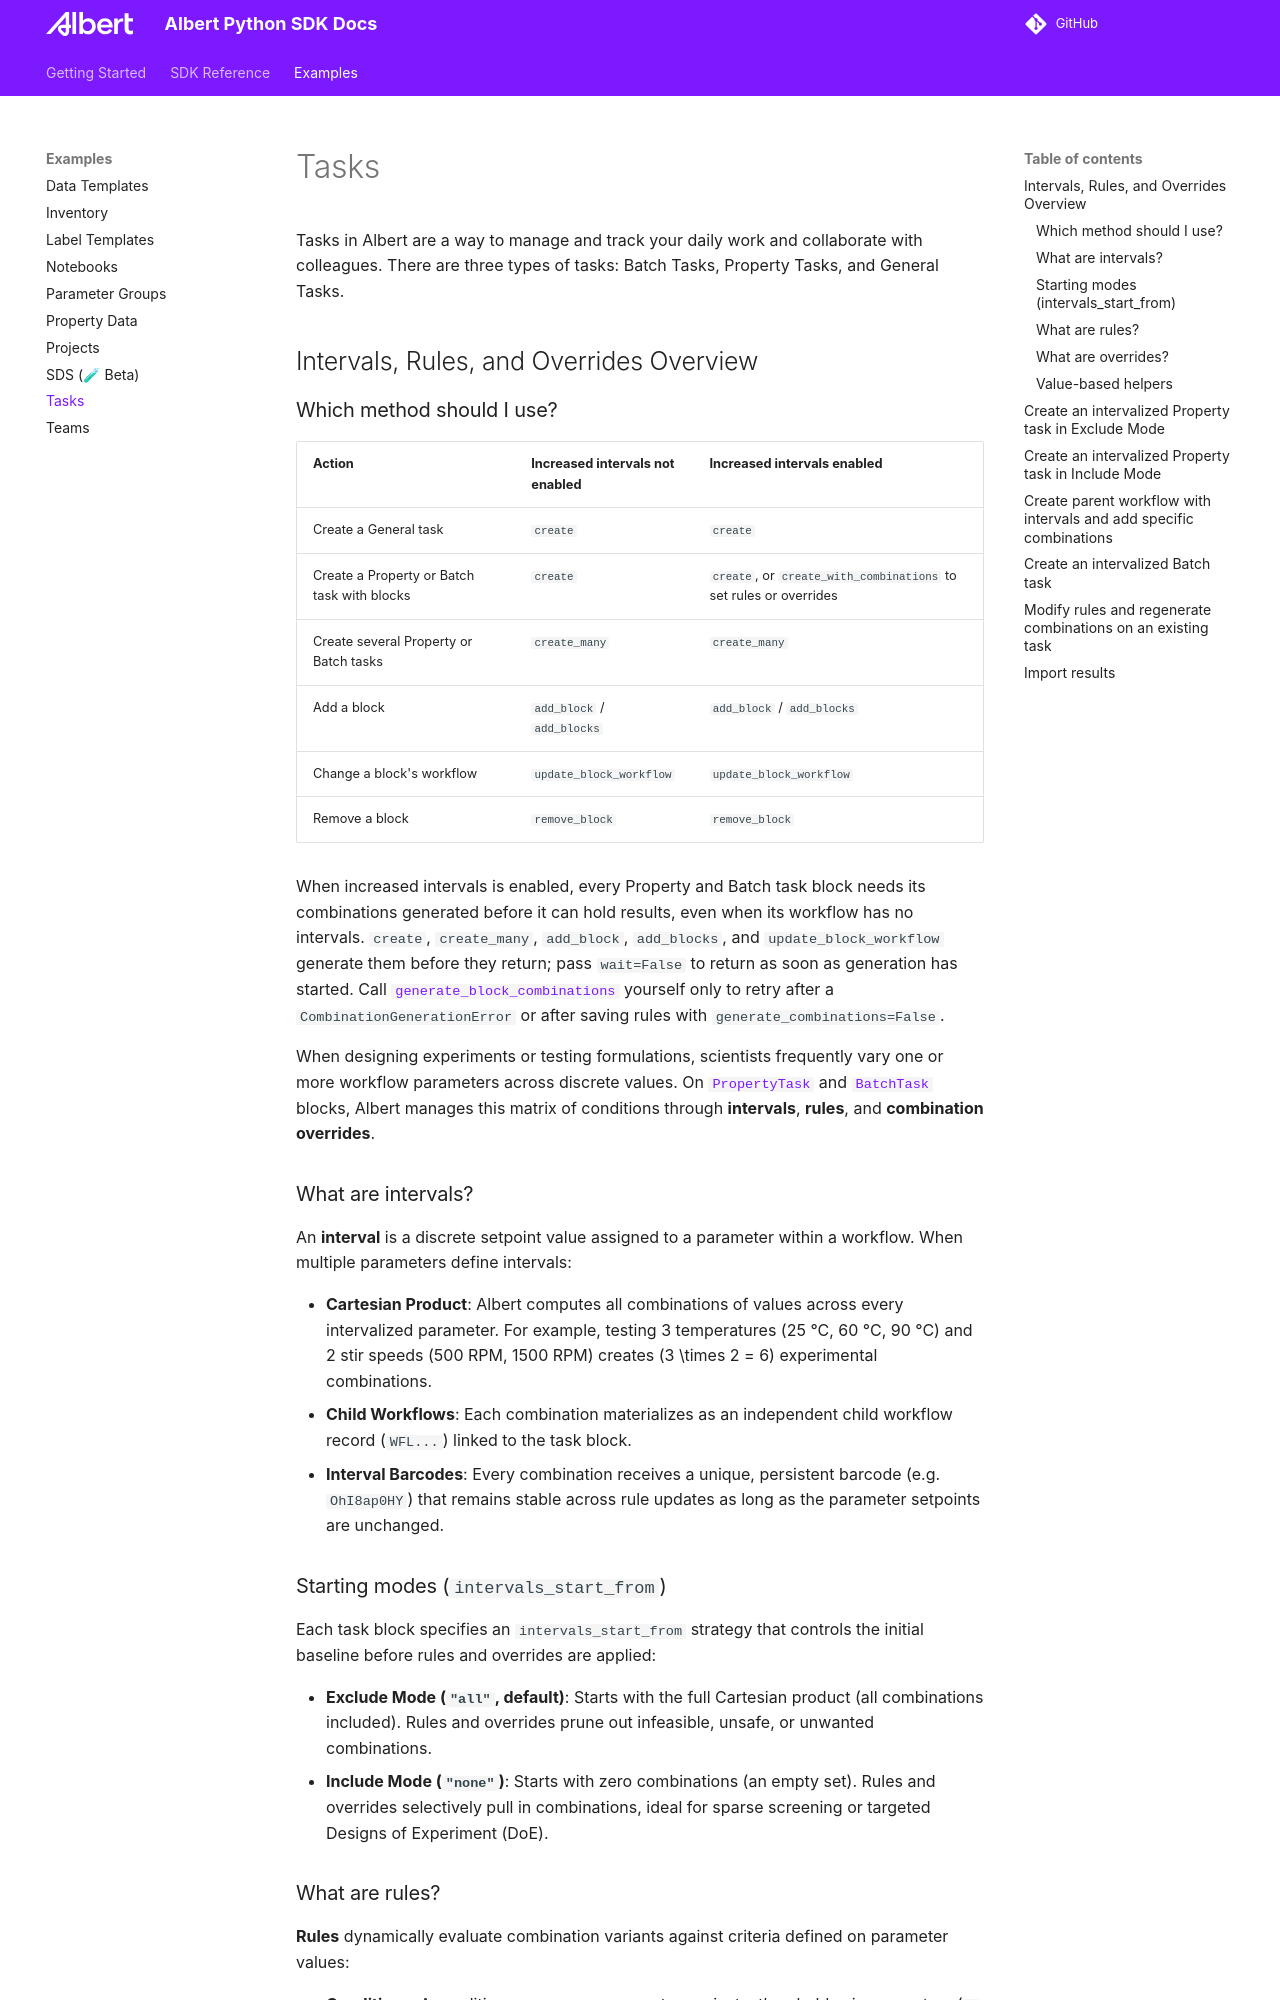

repository: albert-labs/albert-python · page: albert-python/1.77.0/examples/tasks/index.html · generator: mkdocs

# Tasks

Tasks in Albert are a way to manage and track your daily work and collaborate with colleagues. There are three types of tasks: Batch Tasks, Property Tasks, and General Tasks.

## Intervals, Rules, and Overrides Overview

### Which method should I use?

| Action | Increased intervals not enabled | Increased intervals enabled |
| --- | --- | --- |
| Create a General task | `create` | `create` |
| Create a Property or Batch task with blocks | `create` | `create`, or `create_with_combinations` to set rules or overrides |
| Create several Property or Batch tasks | `create_many` | `create_many` |
| Add a block | `add_block` / `add_blocks` | `add_block` / `add_blocks` |
| Change a block's workflow | `update_block_workflow` | `update_block_workflow` |
| Remove a block | `remove_block` | `remove_block` |

When increased intervals is enabled, every Property and Batch task block needs its combinations
generated before it can hold results, even when its workflow has no intervals. `create`,
`create_many`, `add_block`, `add_blocks`, and `update_block_workflow` generate them before they
return; pass `wait=False` to return as soon as generation has started. Call
[`generate_block_combinations`][albert.collections.tasks.TaskCollection.generate_block_combinations]
yourself only to retry after a
`CombinationGenerationError` or after saving
rules with `generate_combinations=False`.

When designing experiments or testing formulations, scientists frequently vary one or more workflow parameters across discrete values. On [`PropertyTask`][albert.resources.tasks.PropertyTask] and [`BatchTask`][albert.resources.tasks.BatchTask] blocks, Albert manages this matrix of conditions through **intervals**, **rules**, and **combination overrides**.

### What are intervals?

An **interval** is a discrete setpoint value assigned to a parameter within a workflow. When multiple parameters define intervals:

- **Cartesian Product**: Albert computes all combinations of values across every intervalized parameter. For example, testing 3 temperatures (25 °C, 60 °C, 90 °C) and 2 stir speeds (500 RPM, 1500 RPM) creates \(3 \times 2 = 6\) experimental combinations.
- **Child Workflows**: Each combination materializes as an independent child workflow record (`WFL...`) linked to the task block.
- **Interval Barcodes**: Every combination receives a unique, persistent barcode (e.g. `OhI8ap0HY`) that remains stable across rule updates as long as the parameter setpoints are unchanged.

### Starting modes (`intervals_start_from`)

Each task block specifies an `intervals_start_from` strategy that controls the initial baseline before rules and overrides are applied:

- **Exclude Mode (`"all"`, default)**: Starts with the full Cartesian product (all combinations included). Rules and overrides prune out infeasible, unsafe, or unwanted combinations.
- **Include Mode (`"none"`)**: Starts with zero combinations (an empty set). Rules and overrides selectively pull in combinations, ideal for sparse screening or targeted Designs of Experiment (DoE).

### What are rules?

**Rules** dynamically evaluate combination variants against criteria defined on parameter values:

- **Conditions**: A condition compares a parameter against a threshold using operators (`=`, `!=`, `>`, `>=`, `<`, `<=`).
- **AND logic within a rule**: All conditions inside a single rule must match for that rule to trigger.
- **OR logic across rules**: If *any* rule triggers:
    - In **Exclude Mode** (`"all"`), the combination is excluded from the task.
    - In **Include Mode** (`"none"`), the combination is included in the task.
